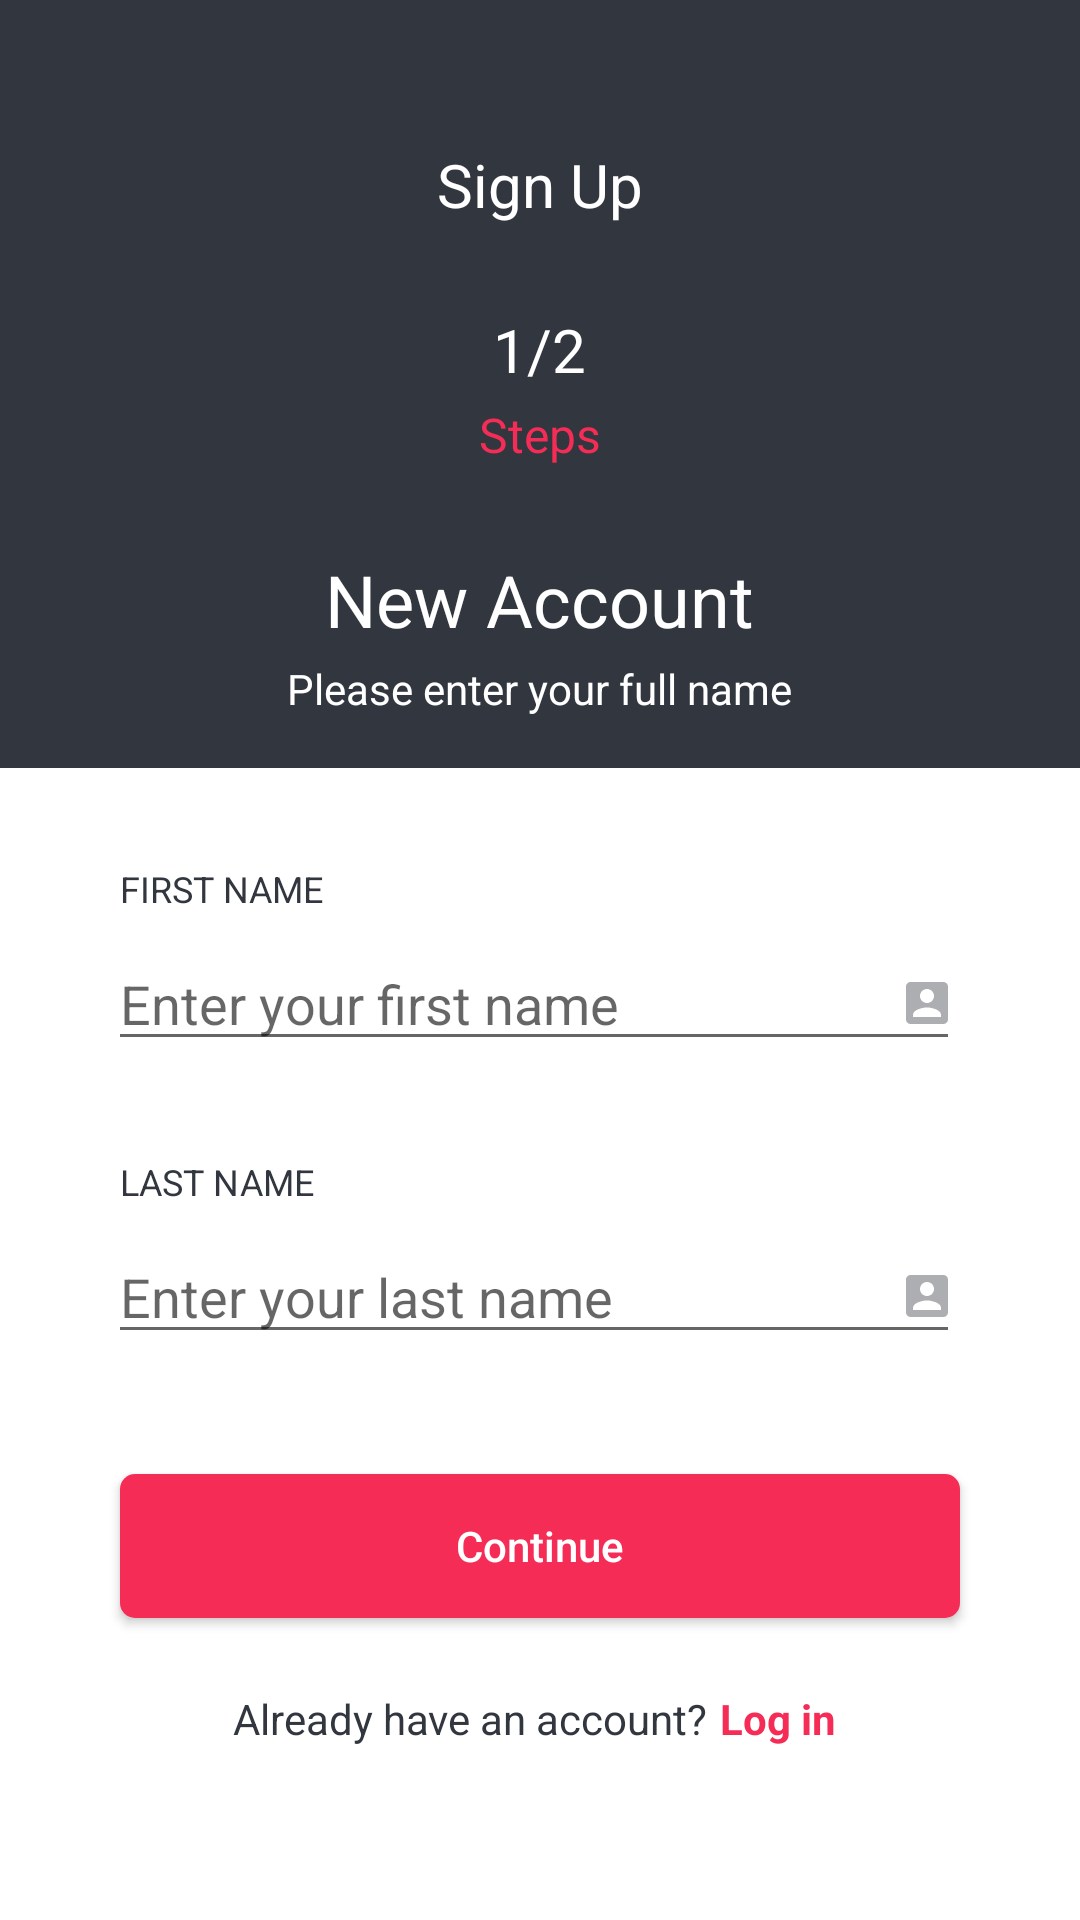

Layout XML and referenced resources for this Android screen:
<!-- AndroidManifest.xml: application theme AppTheme.NoActionBar -->
<!-- res/layout/activity_sign_up.xml -->
<?xml version="1.0" encoding="utf-8"?>
<androidx.coordinatorlayout.widget.CoordinatorLayout
    xmlns:android="http://schemas.android.com/apk/res/android"
    xmlns:app="http://schemas.android.com/apk/res-auto"
    xmlns:tools="http://schemas.android.com/tools"
    android:layout_width="match_parent"
    android:orientation="vertical"
    android:background="@color/white"
    android:id="@+id/coordinatorLayout"
    android:layout_height="match_parent">


<LinearLayout
    xmlns:android="http://schemas.android.com/apk/res/android"
    xmlns:app="http://schemas.android.com/apk/res-auto"
    xmlns:tools="http://schemas.android.com/tools"
    android:layout_width="match_parent"
    android:orientation="vertical"
    android:background="@color/white"
    android:layout_height="match_parent"
    android:weightSum="10"
    tools:context=".registration.register.SignUpActivity">
    

    <LinearLayout
        android:layout_width="match_parent"
        android:orientation="vertical"
        android:layout_weight="4"
        android:background="@color/app_background"
        android:layout_height="0dp">

        <TextView
            android:layout_width="wrap_content"
            android:layout_height="wrap_content"
            android:text="@string/sign_up"
            android:layout_marginTop="48dp"
            android:textSize="@dimen/twenty_sp"
            android:textColor="@color/white"
            android:layout_gravity="center"
            />
        <TextView
            android:layout_width="wrap_content"
            android:layout_height="wrap_content"
            android:text="@string/one_over_two"
            android:layout_marginTop="28dp"
            android:textSize="@dimen/twenty_sp"
            android:textColor="@color/white"
            android:layout_gravity="center"
            />
        <TextView
            android:layout_width="wrap_content"
            android:layout_height="wrap_content"
            android:text="@string/steps"
           android:layout_marginTop="4dp"
            android:textSize="@dimen/sixteen_sp"
            android:textColor="@color/colorAccent"
            android:layout_gravity="center"
            />
        <TextView
            android:layout_width="wrap_content"
            android:layout_height="wrap_content"
            android:text="@string/new_account"
            android:layout_marginTop="28dp"
            android:textSize="@dimen/twenty_four_sp"
            android:textColor="@color/white"
            android:layout_gravity="center"
            />
        <TextView
            android:layout_width="wrap_content"
            android:layout_height="wrap_content"
            android:text="@string/please_enter_your_full_name"
            android:layout_marginTop="4dp"
            android:textSize="@dimen/fourteen_sp"
            android:textColor="@color/white"
            android:layout_gravity="center"
            />

    </LinearLayout>

<LinearLayout
    android:layout_width="match_parent"
    android:layout_height="0dp"
    android:layout_weight="6"
    >
    <RelativeLayout
        android:layout_width="wrap_content"
        android:layout_height="wrap_content">

        <TextView
            android:layout_width="wrap_content"
            android:layout_height="wrap_content"
            android:id="@+id/textview_first_name"
            android:layout_marginTop="32dp"
            android:layout_marginLeft="40dp"
            android:text="@string/first_name"
            android:textColor="@color/app_background"
            android:textSize="12sp"
            android:layout_marginStart="40dp" />

        <EditText
            android:id="@+id/edit_text_first_name"
            android:layout_width="match_parent"
            android:layout_marginLeft="36dp"
            android:layout_marginRight="40dp"
            android:layout_marginTop="8dp"
            android:drawableRight="@drawable/ic_name"
            android:layout_below="@id/textview_first_name"
            android:layout_height="wrap_content"
            android:digits="abcdefghijklmnopqrstuvwxyzABCDEFGHIJKLMNOPQRSTUVWXYZ"
            android:hint="@string/hint_first_name"
            android:importantForAutofill="no"


            android:inputType="textCapWords"

            android:singleLine="true"

            android:textColor="@color/black_text"
            tools:targetApi="o" />

        <TextView
            android:layout_width="wrap_content"
            android:layout_height="wrap_content"
            android:id="@+id/textview_last_name"
            android:layout_below="@id/edit_text_first_name"
            android:layout_marginTop="32dp"
            android:layout_marginLeft="40dp"
            android:text="@string/last_name"
            android:textColor="@color/app_background"
            android:textSize="12sp"
            android:layout_marginStart="40dp" />

        <EditText
            android:id="@+id/edit_text_last_name"
            android:layout_width="match_parent"
            android:layout_marginLeft="36dp"
            android:layout_marginRight="40dp"
            android:layout_marginTop="8dp"
            android:drawableRight="@drawable/ic_name"
            android:layout_below="@id/textview_last_name"
            android:layout_height="wrap_content"
            android:digits="abcdefghijklmnopqrstuvwxyzABCDEFGHIJKLMNOPQRSTUVWXYZ"
            android:hint="@string/hint_last_name"
            android:importantForAutofill="no"


            android:inputType="textCapWords"

            android:singleLine="true"

            android:textColor="@color/black_text"
            tools:targetApi="o" />

        <Button
            android:layout_width="match_parent"
            android:layout_height="wrap_content"
            android:layout_marginStart="40dp"
            android:layout_marginTop="40dp"
            android:id="@+id/button_continue"
            android:layout_marginLeft="40dp"
            android:layout_below="@id/edit_text_last_name"
            android:layout_marginEnd="40dp"
            android:layout_marginRight="40dp"
            android:layout_marginBottom="24dp"
            android:background="@drawable/red_button"
            android:text="@string/continue_string"
            android:textAllCaps="false"
            android:textColor="@color/white"
         />
        <LinearLayout
            android:layout_width="wrap_content"
                android:id="@+id/linearLayout2"
            android:gravity="center"
          android:layout_centerHorizontal="true"
            android:layout_centerVertical="true"
            android:layout_below="@id/button_continue"
            android:layout_height="wrap_content"
            android:orientation="horizontal"
            >
            <TextView
                android:layout_width="wrap_content"
                android:textSize="14sp"
                android:textColor="@color/black_text"
                android:layout_height="wrap_content"
                android:text="@string/already_have_an_account"
                />
            <TextView
                android:layout_width="wrap_content"
                android:textSize="14sp"
                android:id="@+id/textview_log_in"
                android:layout_marginLeft="4dp"
                android:textStyle="bold"
                android:textColor="@color/colorAccent"
                android:layout_height="wrap_content"
                android:text="Log in "/>

        </LinearLayout>



    </RelativeLayout>





</LinearLayout>
</LinearLayout>
</androidx.coordinatorlayout.widget.CoordinatorLayout>
<!-- resources referenced by this layout -->
<resources>
  <color name="app_background">#32363F</color>
  <color name="black_text">#32363F</color>
  <color name="colorAccent">#F52D56</color>
  <color name="white">#fff</color>
  <dimen name="fourteen_sp">14sp</dimen>
  <dimen name="sixteen_sp">16sp</dimen>
  <dimen name="twenty_four_sp">24sp</dimen>
  <dimen name="twenty_sp">20sp</dimen>
  <!-- drawable ic_name (drawable) -->
  <vector xmlns:android="http://schemas.android.com/apk/res/android"
      android:width="14dp"
      android:height="14dp"
      android:viewportWidth="14"
      android:viewportHeight="14">
    <path
        android:pathData="M0,1.5556V12.4444C0,13.3 0.6922,14 1.5556,14H12.4444C13.3,14 14,13.3 14,12.4444V1.5556C14,0.7 13.3,0 12.4444,0H1.5556C0.6922,0 0,0.7 0,1.5556ZM9.3333,4.6667C9.3333,5.9578 8.2911,7 7,7C5.7089,7 4.6667,5.9578 4.6667,4.6667C4.6667,3.3756 5.7089,2.3333 7,2.3333C8.2911,2.3333 9.3333,3.3756 9.3333,4.6667ZM2.3333,10.8889C2.3333,9.3333 5.4444,8.4778 7,8.4778C8.5556,8.4778 11.6667,9.3333 11.6667,10.8889V11.6667H2.3333V10.8889Z"
        android:fillColor="#32363F"
        android:fillAlpha="0.4"/>
  </vector>
  <!-- drawable red_button (drawable) -->
  <?xml version="1.0" encoding="utf-8"?>
  <shape xmlns:android="http://schemas.android.com/apk/res/android"
              android:shape="rectangle"
              >
              <solid
                  android:color="@color/colorAccent"/>
              <corners
                  android:radius="5dp"/>
  </shape>
  <string name="already_have_an_account">Already have an account?</string>
  <string name="continue_string">Continue</string>
  <string name="first_name">FIRST NAME</string>
  <string name="hint_first_name">Enter your first name</string>
  <string name="hint_last_name">Enter your last name</string>
  <string name="last_name">LAST NAME</string>
  <string name="new_account">New Account</string>
  <string name="one_over_two">1/2</string>
  <string name="please_enter_your_full_name">Please enter your full name</string>
  <string name="sign_up">Sign Up</string>
  <string name="steps">Steps</string>
  <style name="AppTheme.NoActionBar" parent="Theme.AppCompat.Light">
  
          <item name="actionMenuTextColor">@color/black</item>
  
          <item name="windowActionBar">false</item>
          <item name="windowNoTitle">true</item>
  
  
      </style>
  <color name="black">#000</color>
</resources>
